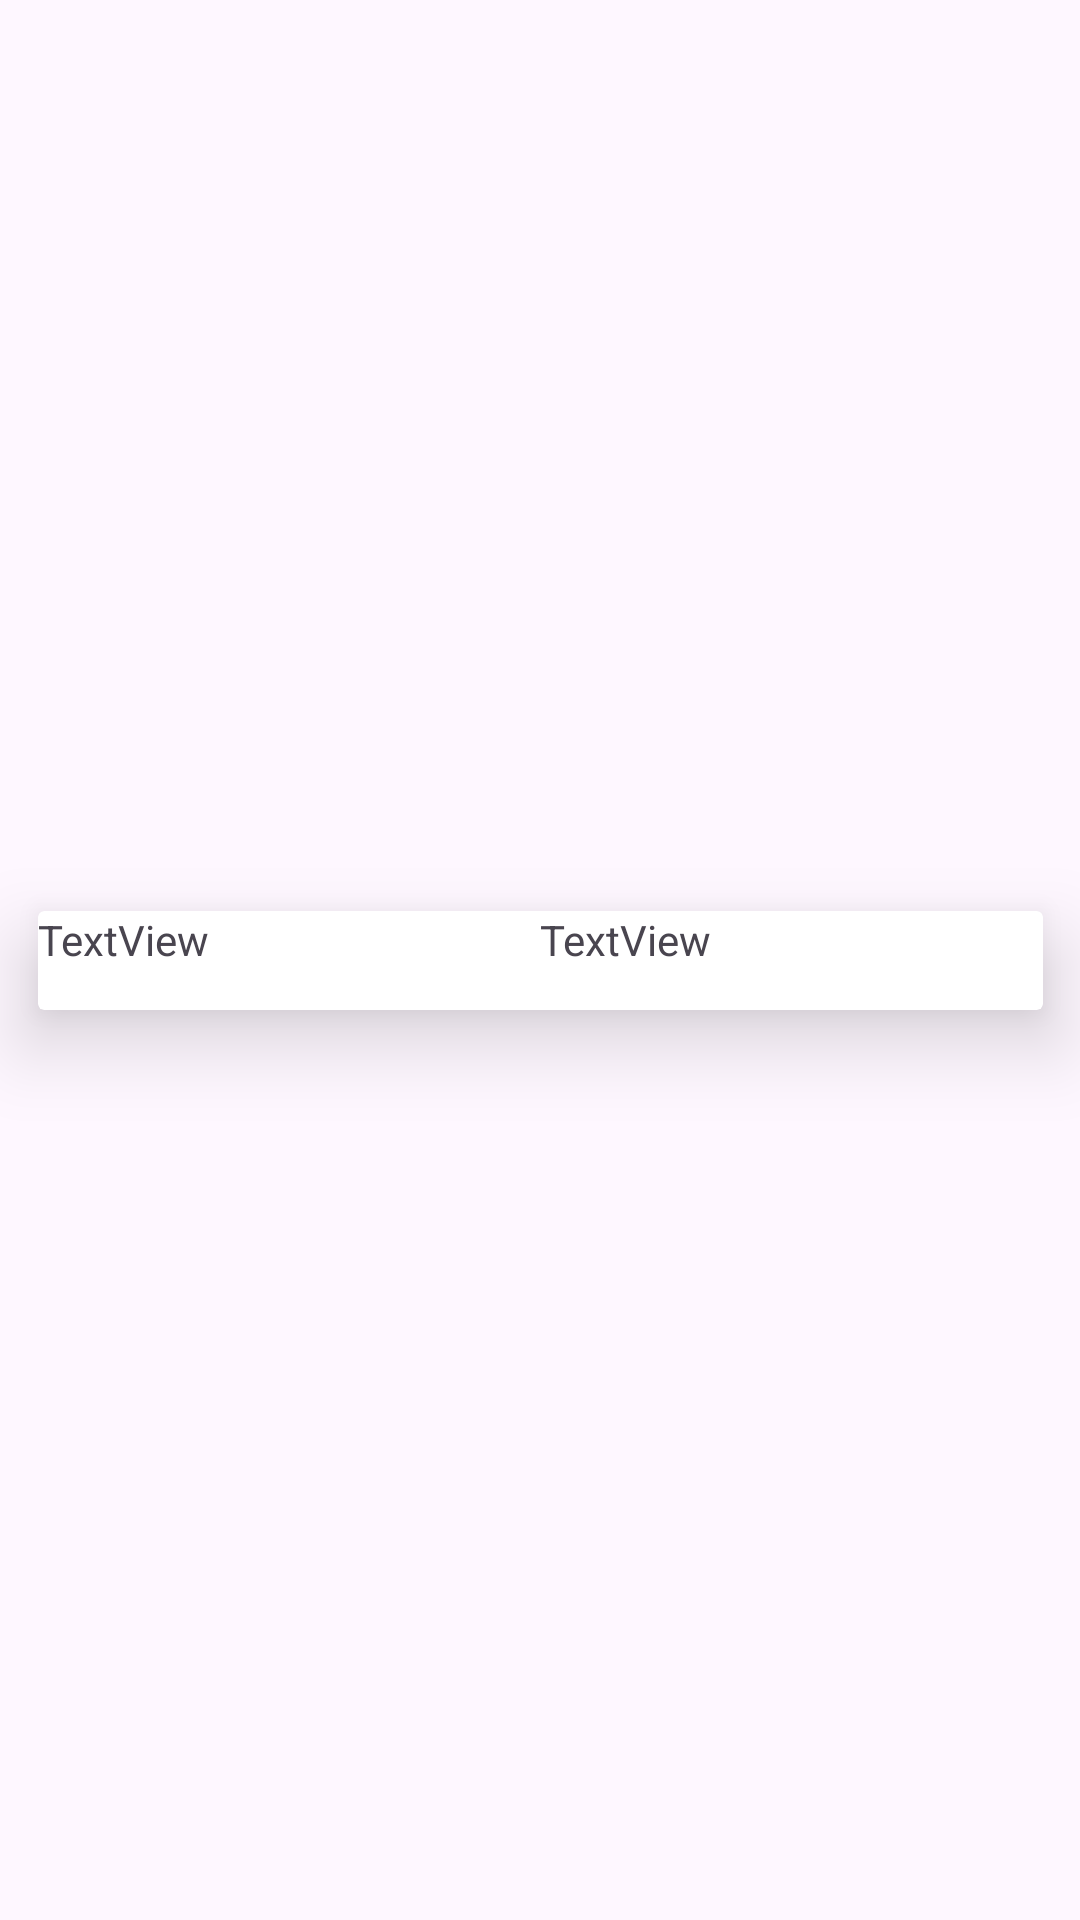

Reconstruct the res/layout file that produces this screen, plus the resources it refers to.
<!-- AndroidManifest.xml: application theme Theme.NerkheArzApp -->
<!-- res/layout/recycler_layout.xml -->
<?xml version="1.0" encoding="utf-8"?>
<androidx.constraintlayout.widget.ConstraintLayout xmlns:android="http://schemas.android.com/apk/res/android"
    xmlns:app="http://schemas.android.com/apk/res-auto"
    xmlns:tools="http://schemas.android.com/tools"
    android:layout_width="match_parent"
    android:layout_height="wrap_content">

    <androidx.cardview.widget.CardView
        android:layout_width="wrap_content"
        android:layout_height="wrap_content"
        app:cardElevation="16dp"
        app:layout_constraintBottom_toBottomOf="parent"
        app:layout_constraintEnd_toEndOf="parent"
        app:layout_constraintStart_toStartOf="parent"
        app:layout_constraintTop_toTopOf="parent">

        <LinearLayout
            android:layout_width="335dp"
            android:layout_height="33dp"
            android:orientation="horizontal"
            app:layout_constraintBottom_toBottomOf="parent"
            app:layout_constraintStart_toStartOf="parent"
            app:layout_constraintTop_toTopOf="parent">

            <TextView
                android:id="@+id/titleTextView"
                android:layout_width="wrap_content"
                android:layout_height="wrap_content"
                android:layout_weight="1"
                android:text="TextView" />

            <TextView
                android:id="@+id/priceTextView"
                android:layout_width="wrap_content"
                android:layout_height="wrap_content"
                android:layout_weight="1"
                android:text="TextView" />
        </LinearLayout>
    </androidx.cardview.widget.CardView>

</androidx.constraintlayout.widget.ConstraintLayout>
<!-- resources referenced by this layout -->
<resources>
  <style name="Theme.NerkheArzApp" parent="Base.Theme.NerkheArzApp" />
  <style name="Base.Theme.NerkheArzApp" parent="Theme.Material3.DayNight.NoActionBar">
          
          
      </style>
</resources>
